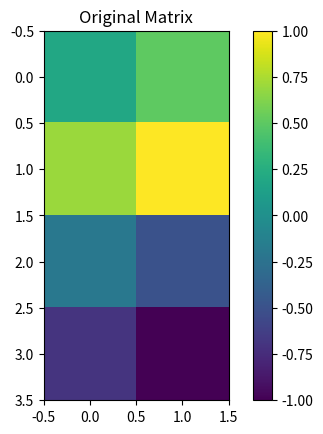
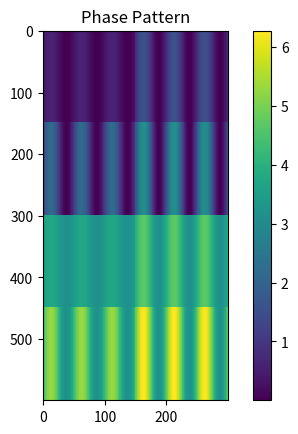

Write Python code to recreate these figures, in order.
# Take axb matrix and convert into macropixel matrix 
# where each element is determined by modulating grating amplitude to transmit light to the first order
# to encode negative numbers we give a pi phase shift
# determine grating amplitude and angle


import numpy as np
import matplotlib.pyplot as plt


def rescaled_sin(sine_values):
    # Rescale the sine values between 0 and 1
    min_val = np.min(sine_values)
    max_val = np.max(sine_values)

    # Perform the rescaling
    rescaled_sinex = (sine_values - min_val) / (max_val - min_val)
    return rescaled_sinex


def generate_phase_pattern(matrix, macropixel_size, grating_frequency):
    """
    Generate a phase pattern for an LC-SLM based on the given matrix.
    
    Args:
    - matrix (2D numpy array): The matrix to be encoded, with values from -1 to 1.
    - macropixel_size (int): The size of each macropixel (n x n pixels).
    - grating_frequency (float): Frequency of the grating pattern within each macropixel.
    
    Returns:
    - 2D numpy array: The generated phase pattern.
    """
    nrows, ncols = matrix.shape
    pattern = np.zeros((nrows * macropixel_size, ncols * macropixel_size))

    for i in range(nrows):
        for j in range(ncols):
            # Determine the amplitude of the grating based on the matrix value
            amplitude = np.pi * np.abs(matrix[i, j])
            phase_shift = np.pi if matrix[i, j] < 0 else 0

            # Create a sinusoidal grating pattern for the macropixel
            x = np.linspace(0, 2 * np.pi * grating_frequency, macropixel_size)

            grating = amplitude/2 * (np.sin(x)+1) + phase_shift

            # Place the macropixel in the pattern
            pattern[i * macropixel_size:(i + 1) * macropixel_size, j * macropixel_size:(j + 1) * macropixel_size] = grating
    
    return pattern

# Example usage
matrix = np.array([[0.2, 0.5], [0.7, 1.0], [-0.2, -0.5], [-0.7, -1.0]])
macropixel_size = 150
grating_frequency = 3  # Change this value to adjust the frequency
phase_pattern = generate_phase_pattern(matrix, macropixel_size, grating_frequency)

# Plotting
plt.figure()
plt.imshow(matrix, cmap='viridis', interpolation='nearest')
plt.colorbar()
plt.title('Original Matrix')

plt.figure()
plt.imshow(phase_pattern, cmap='viridis', interpolation='nearest')
plt.colorbar()
plt.title('Phase Pattern')

#plt.show()

# Save the array to a .npy file
np.save('test_phase_pattern_150mp_3gf.npy', phase_pattern)
